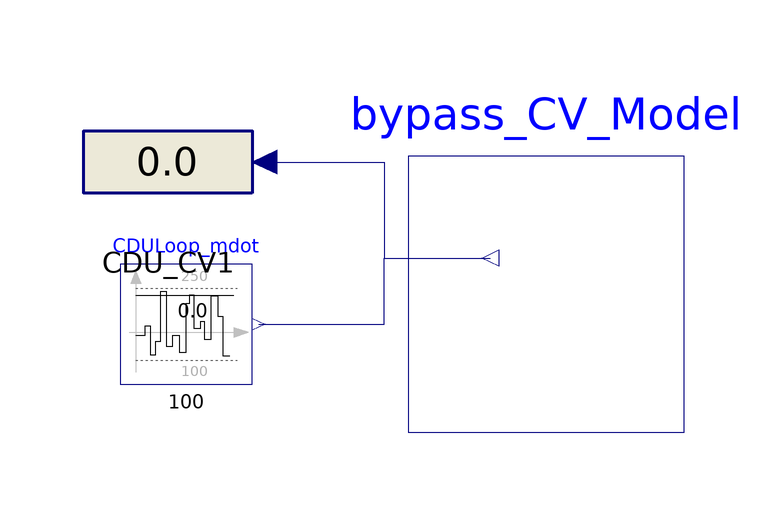

The component connection diagram of the Modelica model below, drawn from its own Placement and Line annotations.

model test_bypass_CV "test CDU loop (primary side) bypass valve"
  extends Modelica.Icons.Example;
  BaseClasses.bypass_CV bypass_CV_Model(
    Ti=10,
    gain=1,
    db=2,
    dbr=0.5) annotation (Placement(transformation(extent={{-24,-26},{22,20}})));
  Modelica.Blocks.Noise.UniformNoise     CDULoop_mdot(
    samplePeriod=100,
    y_min=100,
    y_max=250)
             annotation (Placement(transformation(
        extent={{-11,-10},{11,10}},
        rotation=0,
        origin={-61,-8})));
  Modelica.Blocks.Interaction.Show.RealValue
                                       CDU_CV1
    annotation (Placement(transformation(extent={{-50,6},{-78,32}})));
equation
  connect(CDULoop_mdot.y, bypass_CV_Model.mdot) annotation (Line(points={{-48.9,
          -8},{-28,-8},{-28,2.98},{-10.292,2.98}},        color={0,0,127}));
  connect(CDU_CV1.numberPort, bypass_CV_Model.bypass_CV) annotation (Line(
        points={{-47.9,19},{-28,19},{-28,2.98},{-10.292,2.98}},
        color={0,0,127}));
  annotation (experiment(StopTime=86400, __Dymola_Algorithm="Dassl"));
end test_bypass_CV;